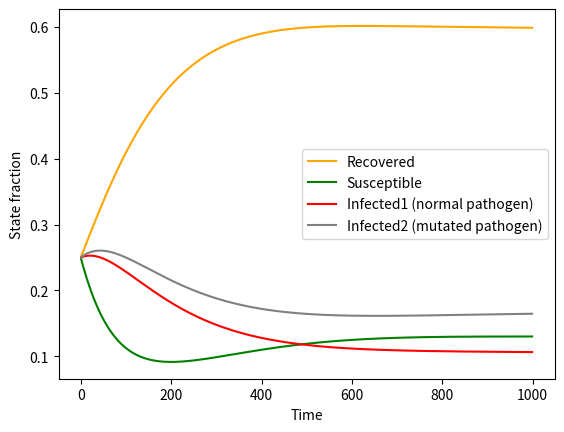

Generate this figure with matplotlib:


import numpy as np
import matplotlib.pyplot as plt

# Parameters

import numpy as np
import matplotlib.pyplot as plt

# Parameters
h = 10000
inf_duration1 = 2
inf_duration2 = 2.5
imm_duration = 5
b = 2
maxtime = 1000

# Initial values of infected, susceptible and recovered:
I1 = 1000
I2 = 1000
R = 1000
S = 1000
total = I1+I2+R+S
step = 100
# Arrays with time points and simulation outcomes
I1_list = [I1/total]
I2_list = [I2/total]
R_list = [R/total]
S_list = [S/total]
T_list = [0]

for T in range(maxtime):
    # Add data to data arrays:
    I1 += (S*(8*b*I1)/(8*b*I1+h) - I1/inf_duration1)/step 
    I2 += (S*(8*b*I2)/(8*b*I2+h) - I2/inf_duration2)/step
    R += (I1/inf_duration1 + I2/inf_duration2 - R/imm_duration)/step
    S += (R/imm_duration - S*(8*b*I1)/(8*b*I1+h) - S*(8*b*I2)/(8*b*I2+h))/step  
    I1_list.append(I1/total)
    I2_list.append(I2/total)
    R_list.append(R/total)
    S_list.append(S/total)
    T_list.append(T)


# Plot
plt.plot(T_list, R_list, 'orange', label = 'Recovered')
plt.plot(T_list, S_list, 'green', label = 'Susceptible')
plt.plot(T_list, I1_list, 'red', label = 'Infected1 (normal pathogen)')
plt.plot(T_list, I2_list, 'grey', label = 'Infected2 (mutated pathogen)')
plt.legend()
plt.xlabel("Time")
plt.ylabel("State fraction")
plt.show()

